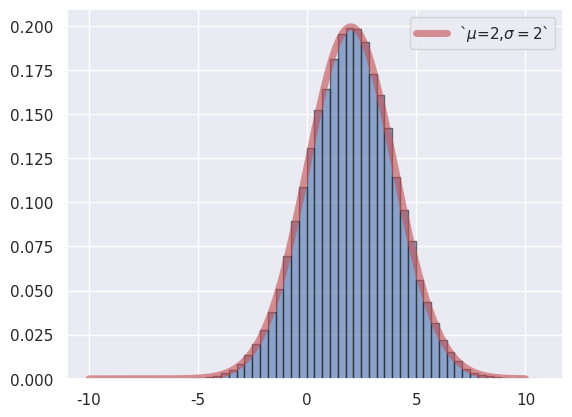

Reproduce this figure in Python.
from scipy.stats import norm
import matplotlib.pyplot as plt
import numpy as np
import seaborn
seaborn.set()

norm_rv = norm(loc=2, scale=2)
norm_rvs = norm_rv.rvs(size=100000)
x = np.linspace(-10, 10, 1000)
# 曲线图
plt.plot(x, norm_rv.pdf(x), 'r', lw=5, alpha=0.6, label="`$\\mu$=2,$\\sigma=2$`")
# 折线图
plt.hist(norm_rvs, density=True, stacked=True, bins=50, alpha=0.6, edgecolor='k')
plt.legend()
plt.show()
